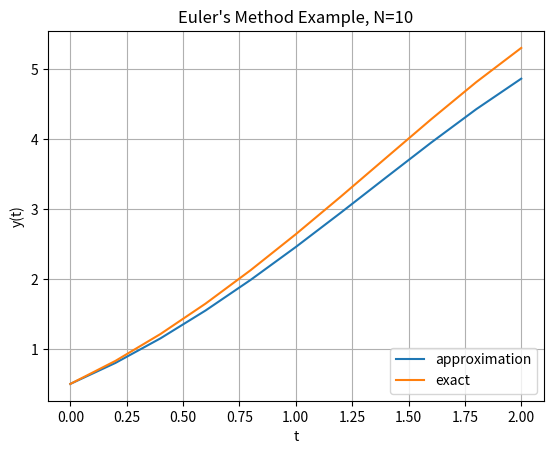

The script that saved this image: (Note: this script raises an exception after producing the figure.)
import numpy as np
import matplotlib.pyplot as plt
 
# limits: 0.0 <= t <= 2.0
a = 0.0
b = 2.0
 
# steps
N = 10
 
# step-size
h = (b-a)/N
 
# initial value: y(0.0) = 0.5
IV = (0.0,0.5)
 
# ordinary differential equation
def f( t, y ):
	 #return (t*y*y+t)/(y-t*t*y)
    return y - t**2 + 1
 
# make arrays to hold t, and y
t = np.arange( a, b+h, h )
w = np.zeros((N+1,))
 
# set the initial values
t[0], w[0] = IV
 
# apply Euler's method
for i in range(1,N+1):
    w[i] = w[i-1] + h * f( t[i-1], w[i-1] )
     
# exact solution
def y( t ):
    return (t+1.0)**2.0-0.5*np.exp(t)

plt.plot( t, w, label='approximation' )
plt.plot( t, y(t), label='exact' )
plt.title( "Euler's Method Example, N="+str(N) )
plt.xlabel('t') 
plt.ylabel('y(t)')
plt.legend(loc=4)
plt.grid()
plt.savefig( 'euler_example.eps', fmt='EPS', dpi=100 )
